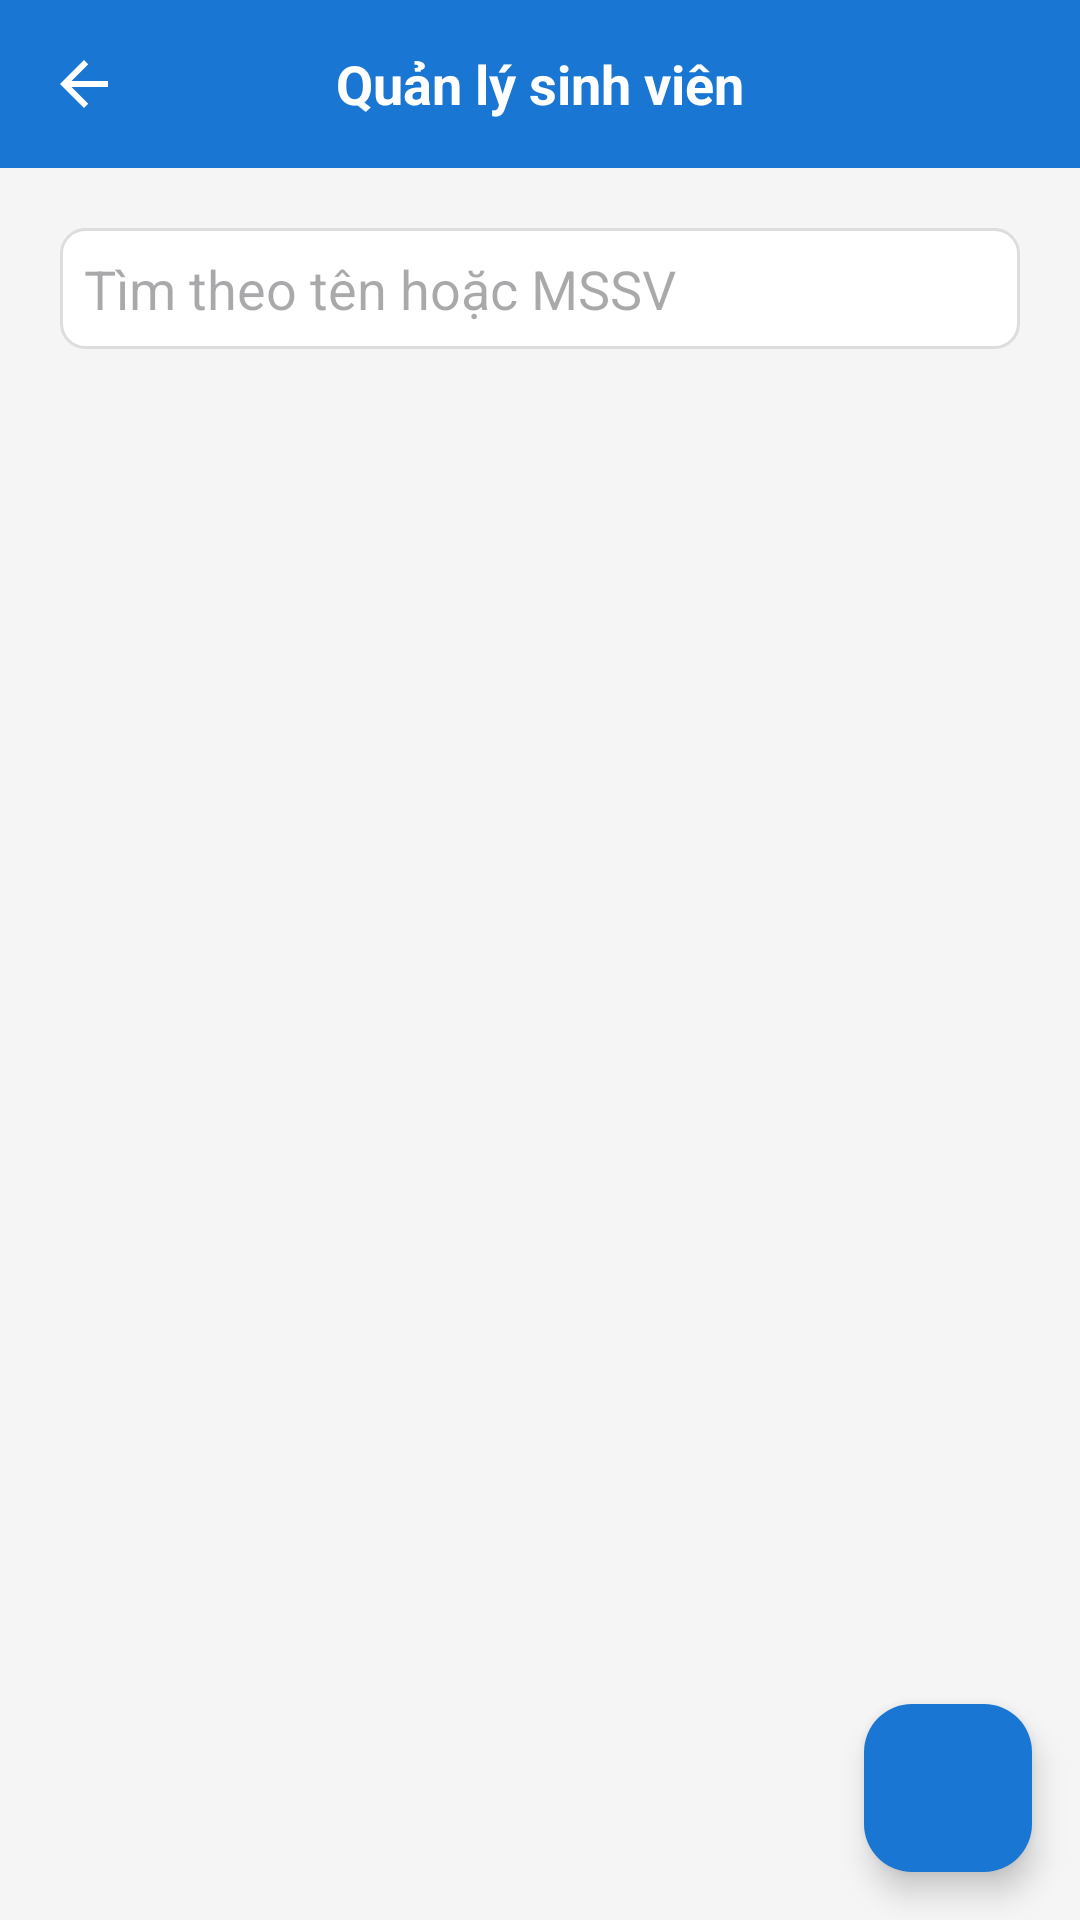

Android layout source for this screen:
<!-- AndroidManifest.xml: application theme Theme.QuanLyDiemRenLuyen -->
<!-- res/layout/activity_manage_students.xml -->
<?xml version="1.0" encoding="utf-8"?>
<androidx.coordinatorlayout.widget.CoordinatorLayout xmlns:android="http://schemas.android.com/apk/res/android"
    xmlns:app="http://schemas.android.com/apk/res-auto"
    android:orientation="vertical"
    android:background="#F5F5F5"
    android:layout_width="match_parent"
    android:layout_height="match_parent">

    <LinearLayout
        android:layout_width="match_parent"
        android:layout_height="match_parent"
        android:orientation="vertical">

        <RelativeLayout
            android:layout_width="match_parent"
            android:layout_height="56dp"
            android:background="#1976D2"
            android:padding="8dp">

            <ImageView
                android:id="@+id/imageViewBack"
                android:layout_width="40dp"
                android:layout_height="40dp"
                android:layout_alignParentStart="true"
                android:padding="8dp"
                android:src="@drawable/back_icon"
                android:contentDescription="@null"
                app:tint="#FFFFFF" />

            <TextView
                android:layout_width="wrap_content"
                android:layout_height="wrap_content"
                android:text="Quản lý sinh viên"
                android:textSize="18sp"
                android:textStyle="bold"
                android:textColor="#FFFFFF"
                android:layout_centerInParent="true"/>
        </RelativeLayout>

        <LinearLayout
            android:layout_width="match_parent"
            android:layout_height="match_parent"
            android:orientation="vertical"
            android:padding="20dp">

            <EditText
                android:id="@+id/edtSearch"
                android:layout_width="match_parent"
                android:layout_height="wrap_content"
                android:hint="Tìm theo tên hoặc MSSV"
                android:background="@drawable/bg_edittext"
                android:imeOptions="actionSearch"
                android:inputType="text"
                android:layout_marginBottom="12dp"/>

            <androidx.recyclerview.widget.RecyclerView
                android:id="@+id/recyclerStudents"
                android:layout_width="match_parent"
                android:layout_height="0dp"
                android:layout_weight="1"
                android:clipToPadding="false"
                android:paddingBottom="8dp"/>
        </LinearLayout>
    </LinearLayout>

    <com.google.android.material.floatingactionbutton.FloatingActionButton
        android:id="@+id/fabAdd"
        android:layout_width="wrap_content"
        android:layout_height="wrap_content"
        android:contentDescription="Thêm sinh viên"
        android:src="@drawable/ic_add"
        app:tint="@android:color/white"
        app:backgroundTint="#1976D2"
        app:layout_anchorGravity="bottom|end"
        android:layout_marginEnd="16dp"
        android:layout_marginBottom="16dp"
        app:fabSize="normal"
        app:layout_anchor="@id/recyclerStudents" />
</androidx.coordinatorlayout.widget.CoordinatorLayout>
<!-- resources referenced by this layout -->
<resources>
  <!-- drawable back_icon (drawable) -->
  <vector xmlns:android="http://schemas.android.com/apk/res/android" android:autoMirrored="true" android:height="24dp" android:tint="#949591" android:viewportHeight="24" android:viewportWidth="24" android:width="24dp">
        
      <path android:fillColor="@android:color/white" android:pathData="M20,11H7.83l5.59,-5.59L12,4l-8,8 8,8 1.41,-1.41L7.83,13H20v-2z"/>
      
  </vector>
  <!-- drawable bg_edittext (drawable) -->
  <?xml version="1.0" encoding="utf-8"?>
  <shape xmlns:android="http://schemas.android.com/apk/res/android"
      android:shape="rectangle">
      <solid android:color="#FFFFFF"/>
      <stroke android:color="#DDDDDD" android:width="1dp"/>
      <corners android:radius="8dp"/>
      <padding android:left="8dp" android:top="8dp"
          android:right="8dp" android:bottom="8dp"/>
  </shape>
  <style name="Theme.QuanLyDiemRenLuyen" parent="Base.Theme.QuanLyDiemRenLuyen" />
  <style name="Base.Theme.QuanLyDiemRenLuyen" parent="Theme.Material3.DayNight.NoActionBar">
          <item name="colorPrimary">@color/gray</item>
          <item name="colorPrimaryVariant">@color/gray</item>
          <item name="colorOnPrimary">#FFFFFF</item>
          <item name="android:windowBackground">#FFFFFF</item>
      </style>
  <color name="gray">#959c97</color>
      //yellow light
</resources>
